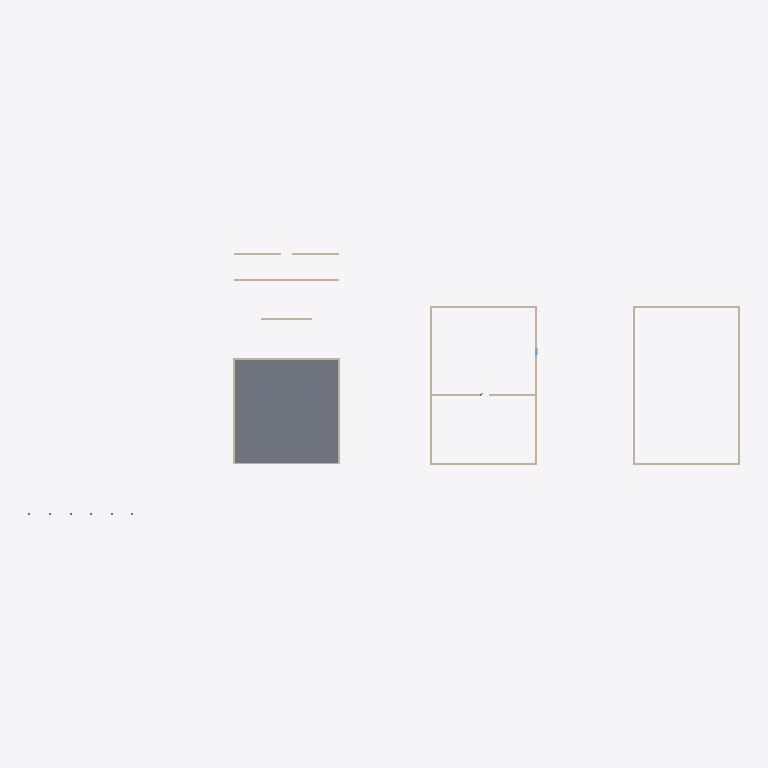
Plan cut of the same IFC building model at storey 'L1' (level 0.00 m, cut at 1.40 m), seen from above with north up, elements coloured by IFC class: 16 walls (beige), 1 slab (grey). Cut surfaces are drawn darker.
Extent 69.2 m × 25.5 m × 4.4 m (x, y, z). Storeys (2): L1 at 0.00 m; L2 at 3.60 m. Elements (32): 16 IfcWall, 9 IfcColumn, 3 IfcBuildingElementProxy, 2 IfcSlab, 1 IfcDoor, 1 IfcWindow.

HEADER;
FILE_DESCRIPTION(('ViewDefinition [CoordinationView]','RevitIdentifiers [ContentGUID: cbb0ae2e-6350-4225-8ca4-af668662c38d, VersionGUID: 1e488e69-c8b6-42bd-80fd-3aa5e608a247, NumberOfSaves: 15]','CoordinateReference [CoordinateBase: Shared Coordinates]'),'2;1');
FILE_NAME('01_0xx_pilot_test.ifc','2026-01-05T12:00:38+01:00',(''),(''),'ODA SDAI 24.6','Autodesk Revit 24.3.30.11 (ENU) - IFC 24.3.30.11','');
FILE_SCHEMA(('IFC4X3'));
ENDSEC;
DATA;
#27=IFCPROJECT('3BiAukOr129OoahsPvdJnz',#18,'Project Number',$,$,'Project Name','Project Status',(#22),#3150);
#42=IFCSITE('3BiAukOr129OoahsPvdJn$',#18,'Default',$,$,#41,$,$,.ELEMENT.,(42,21,31,401672),(-71,-3,-24,-345703),0.0,$,$);
#32=IFCBUILDING('3BiAukOr129OoahsPvdJny',#18,'Building Name',$,$,#30,$,'Building Name',.ELEMENT.,$,$,#31);
#35=IFCBUILDINGSTOREY('2JF4e6axWHqu3u0C1FZlmi',#18,'L1',$,'Level:8mm Head',#34,$,'L1',.ELEMENT.,0.0);
#39=IFCBUILDINGSTOREY('1ZGO8hrFCHqw0v0026FpFv',#18,'L2',$,'Level:8mm Head',#38,$,'L2',.ELEMENT.,3600.0);
#512=IFCSLAB('35us3eQxb9WeuHdxm2wKYO',#18,'Floor:Generic 300mm:1597466',$,'Floor:Generic 300mm',#499,#511,'1597466',.FLOOR.);
#358=IFCWALL('2UsXAbj6n0fwEWqdkVuHve',#18,'Basic Wall:Generic - 200mm:1597132',$,'Basic Wall:Generic - 200mm',#346,#357,'1597132',.NOTDEFINED.);
#446=IFCWALL('2UsXAbj6n0fwEWqdkVuHyt',#18,'Basic Wall:Generic - 200mm:1597331',$,'Basic Wall:Generic - 200mm',#434,#445,'1597331',.NOTDEFINED.);
#490=IFCWALL('2UsXAbj6n0fwEWqdkVuHyn',#18,'Basic Wall:Generic - 200mm:1597333',$,'Basic Wall:Generic - 200mm',#478,#489,'1597333',.NOTDEFINED.);
#402=IFCWALL('2UsXAbj6n0fwEWqdkVuHvg',#18,'Basic Wall:Generic - 200mm:1597134',$,'Basic Wall:Generic - 200mm',#390,#401,'1597134',.NOTDEFINED.);
#256=IFCWALL('2UsXAbj6n0fwEWqdkVuHup',#18,'Basic Wall:Generic - 200mm:1597079',$,'Basic Wall:Generic - 200mm',#241,#255,'1597079',.NOTDEFINED.);
#292=IFCWALL('2UsXAbj6n0fwEWqdkVuHuy',#18,'Basic Wall:Generic - 200mm:1597080',$,'Basic Wall:Generic - 200mm',#280,#291,'1597080',.NOTDEFINED.);
#336=IFCWALL('2UsXAbj6n0fwEWqdkVuHvl',#18,'Basic Wall:Generic - 200mm:1597131',$,'Basic Wall:Generic - 200mm',#324,#335,'1597131',.NOTDEFINED.);
#380=IFCWALL('2UsXAbj6n0fwEWqdkVuHvf',#18,'Basic Wall:Generic - 200mm:1597133',$,'Basic Wall:Generic - 200mm',#368,#379,'1597133',.NOTDEFINED.);
#424=IFCWALL('2UsXAbj6n0fwEWqdkVuHys',#18,'Basic Wall:Generic - 200mm:1597330',$,'Basic Wall:Generic - 200mm',#412,#423,'1597330',.NOTDEFINED.);
#468=IFCWALL('2UsXAbj6n0fwEWqdkVuHym',#18,'Basic Wall:Generic - 200mm:1597332',$,'Basic Wall:Generic - 200mm',#456,#467,'1597332',.NOTDEFINED.);
#739=IFCWALL('22hyxvAPr65PFt9WZfHSKC',#18,'Basic Wall:Generic - 200mm:1600861',$,'Basic Wall:Generic - 200mm',#727,#738,'1600861',.NOTDEFINED.);
#314=IFCWALL('2UsXAbj6n0fwEWqdkVuHuz',#18,'Basic Wall:Generic - 200mm:1597081',$,'Basic Wall:Generic - 200mm',#302,#313,'1597081',.NOTDEFINED.);
#697=IFCWALL('22hyxvAPr65PFt9WZfHSIX',#18,'Basic Wall:Generic - 200mm:1600752',$,'Basic Wall:Generic - 200mm',#685,#696,'1600752',.NOTDEFINED.);
#1351=IFCWALL('11kJIqz$n2Jf_DfJV1SDYu',#18,'Basic Wall:Generic - 200mm:1601375',$,'Basic Wall:Generic - 200mm',#1339,#1350,'1601375',.NOTDEFINED.);
#547=IFCWALL('22hyxvAPr65PFt9WZfHSc5',#18,'Basic Wall:Generic - 150mm:1597908',$,'Basic Wall:Generic - 150mm',#535,#546,'1597908',.NOTDEFINED.);
#862=IFCWALL('22hyxvAPr65PFt9WZfHSP3',#18,'Basic Wall:Generic - 200mm:1601042',$,'Basic Wall:Generic - 200mm',#850,#861,'1601042',.NOTDEFINED.);
ENDSEC;
